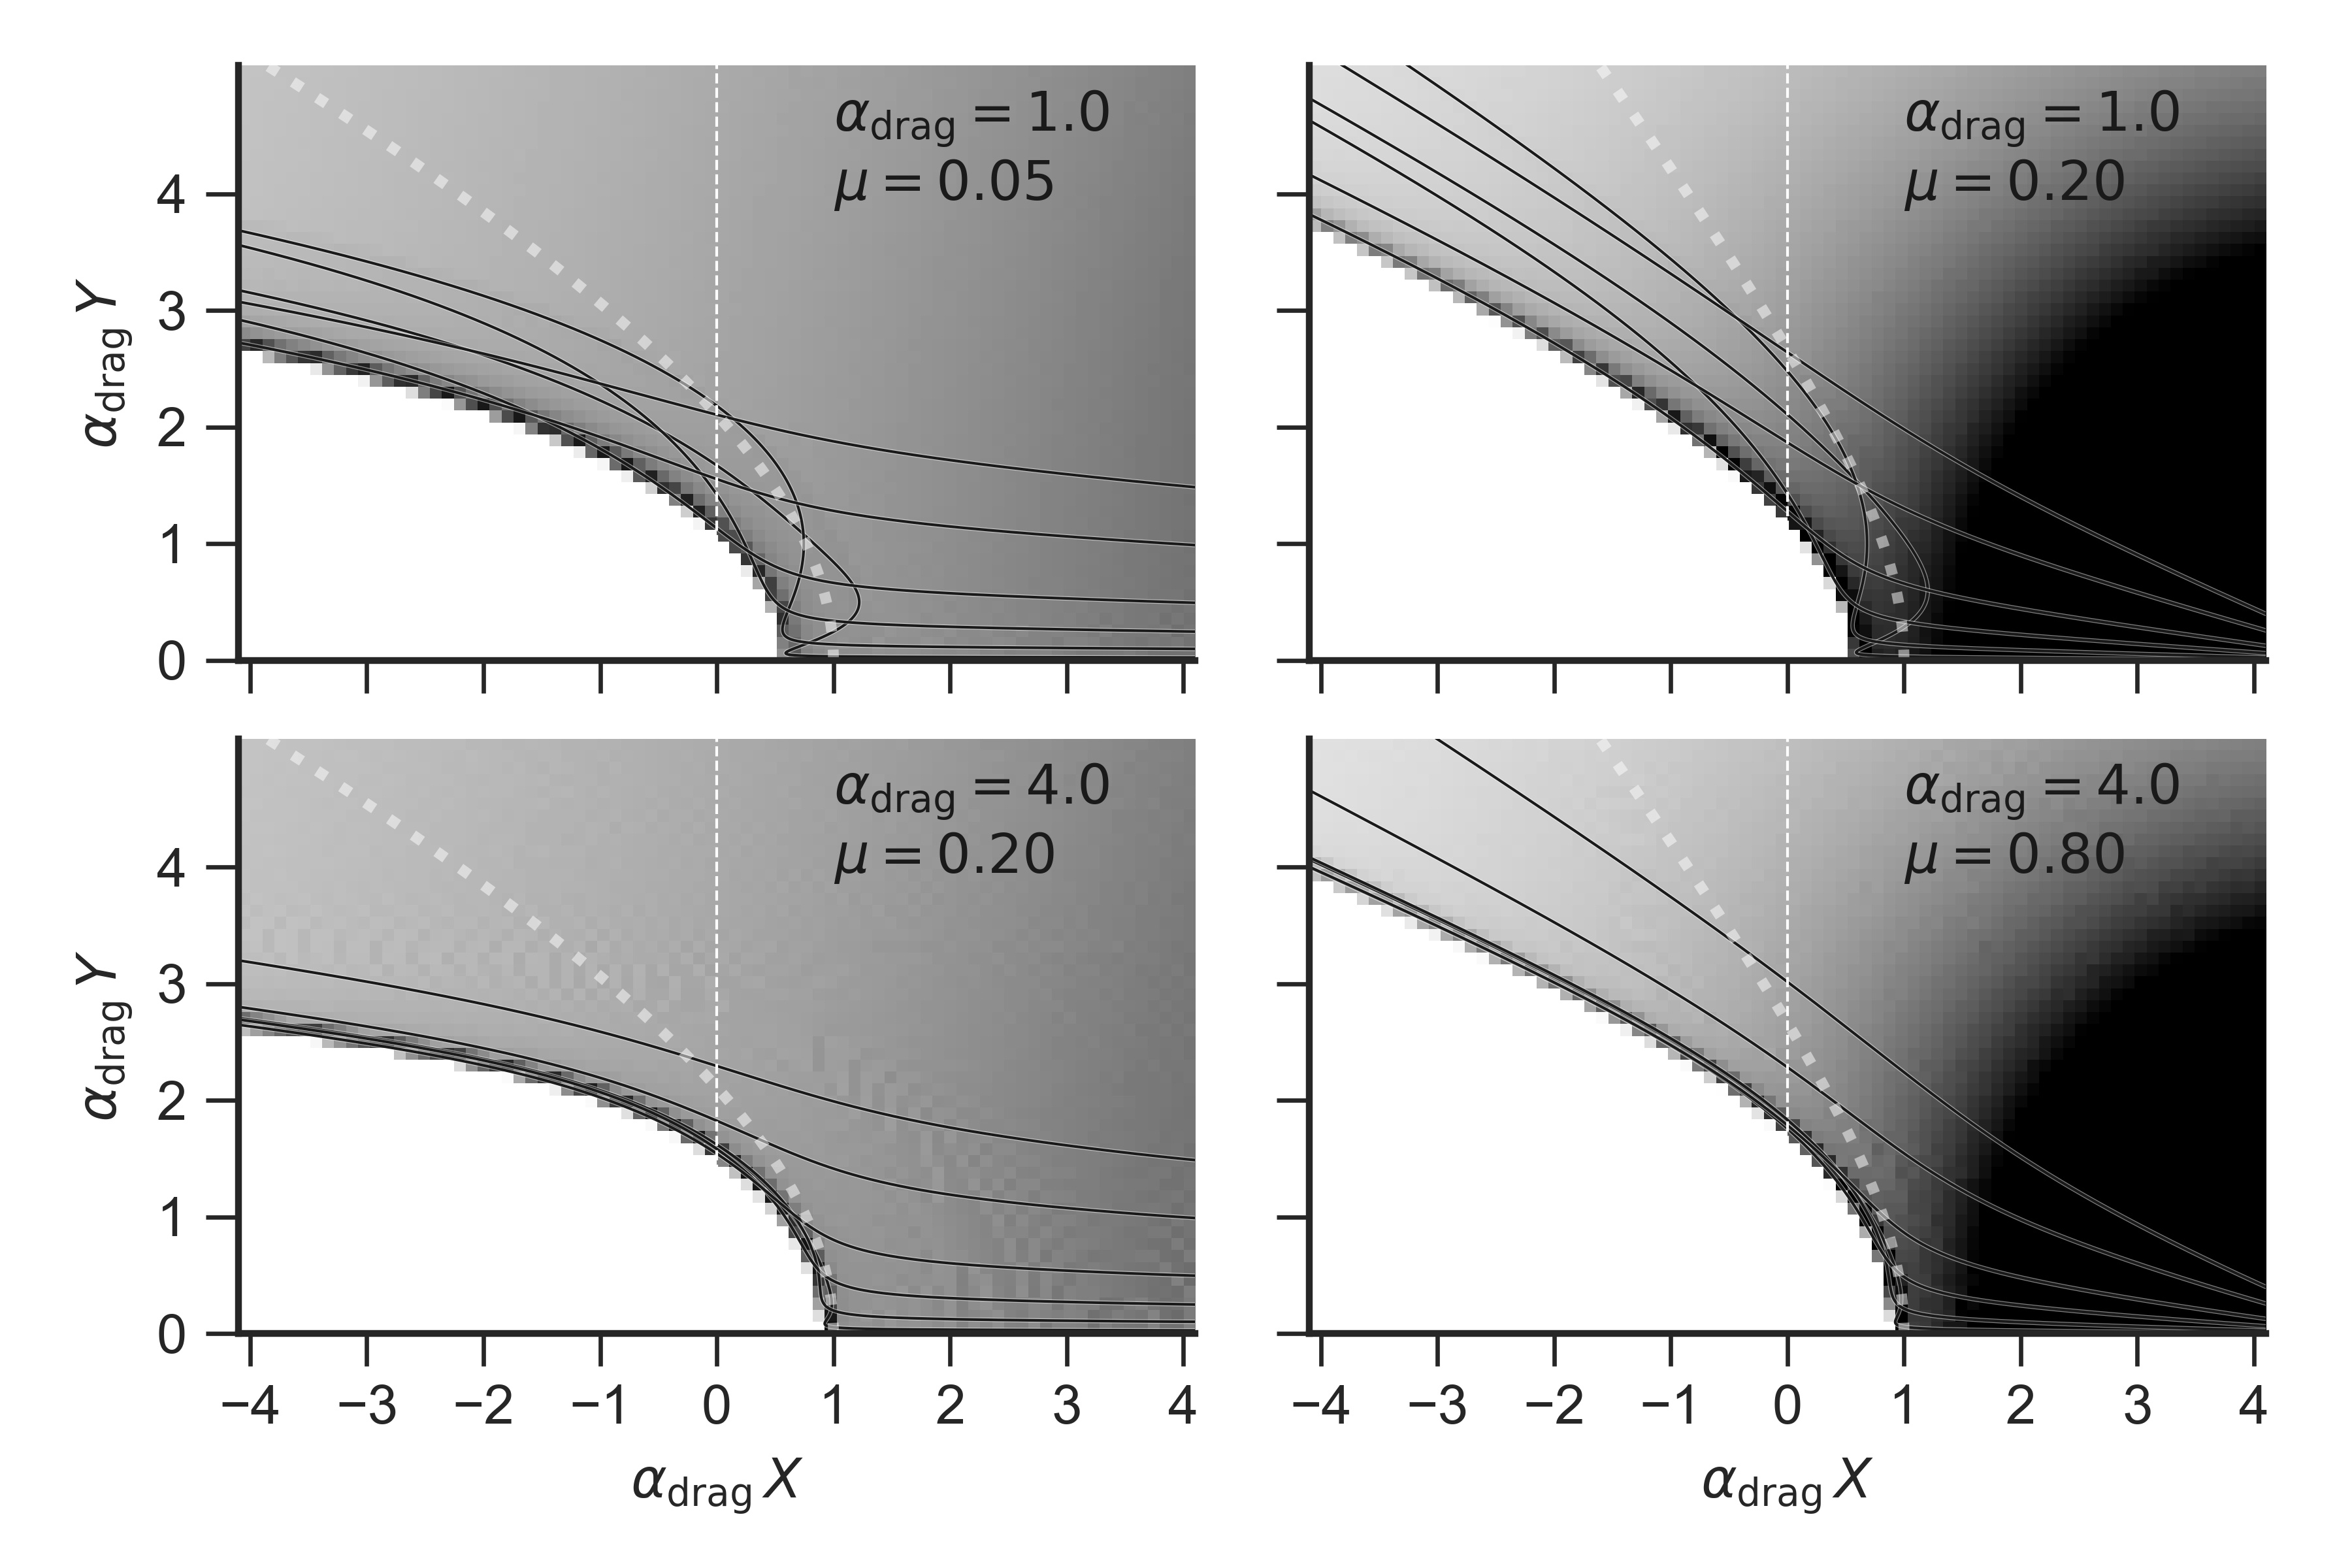

The script that drew this image:
import sys
import numpy as np
from matplotlib import pyplot as plt
import seaborn as sns
from astropy.table import Table
from dust_couple_ode import streamline

figfile = sys.argv[0].replace('.py', '.jpg')

sns.set_style('ticks')
sns.set_color_codes()
fig, axes = plt.subplots(2, 2, sharex=True, sharey=True, figsize=(6, 4))
alphas = [1.0, 1.0, 4.0, 4.0]
mus = [0.05, 0.2, 0.2, 0.8]
nb = 501
bgrid = 0.001 + np.linspace(0.0, 5.0, 1001)
ibspecial = [5, 20, 50, 100, 200, 300]
nth = 200
thm_grid = np.linspace(0.0, np.pi, nth)
dth = np.pi/nth


xmin, xmax = [-4.1, 4.1]
ymin, ymax = [0.0, 5.1]
for alpha, mu, ax in zip(alphas, mus, axes.flat):
    xx, yy, ww = [], [], []
    xs, ys = [], []

    # zoom in on the alpha > 1 models since they get small
    zoom = alpha if alpha > 1.0 else 1.0

    # Launch grains on a uniform grid of th1
    # Make sure it fills the plot
    th1max = np.arctan2(ymax/zoom, 1.0/mu - xmax/zoom)
    th1grid = 0.001*mu + np.linspace(0.0, th1max, 1001)
    bgrid = np.sin(th1grid)/mu

    # Hyperbola solution for drag-free case, but scaling mu by alpha
    ecc = 1.0 / (1.0 - 2*mu/alpha)
    # And scale radius by alpha too
    rm = (1.0 + ecc)/(1.0 + ecc*np.cos(thm_grid))/alpha
    rm[rm < 0.0] = np.nan
    xlocus = rm*np.cos(thm_grid)
    ylocus = rm*np.sin(thm_grid)


    for ib, (th1, b) in enumerate(zip(th1grid, bgrid)):
        # Start from a circle just outside the plot window
        Rlaunch = 1/mu - xmax/zoom
        assert Rlaunch > 0.0
        X0 = 1./mu - Rlaunch*np.cos(th1)
        Y0 = Rlaunch*np.sin(th1)
        s = streamline(X0=X0, Y0=Y0, tstop=30, alpha=alpha, mu=mu, n=10001)
        # ax.plot(s['x'], s['y'], color='k', lw=0.5)
        # Accumulate (x, y) points in a long list
        xx.extend(s['x'])
        yy.extend(s['y'])
        # Weights proportional to b/r
        ww.extend(s['b']/s['y'])
        # ax.plot(s['x'], s['y'], '.',
        #         mec='none', mfc='r', ms=3, alpha=0.02)
        if ib in ibspecial:
            # Save streamlines for selected impact parameters
            xs.append(s['x'])
            ys.append(s['y'])
    # Plot a density histogram of all the (x, y) points we accumulated
    H, xe, ye = np.histogram2d(xx, yy, bins=(80/1, 50/1), weights=ww,
                               range=[[xmin/zoom, xmax/zoom], [ymin/zoom, ymax/zoom]])
    rho_m = np.median(H[H != 0.0])
    rho_m = H[-1, -1]
    ax.imshow(H.T, origin='lower', extent=[xmin, xmax, ymin, ymax],
              vmin=0.0, vmax=2.0*rho_m, cmap='gray_r')
    # Plot the streamlines that we saved earlier
    for x, y in zip(xs, ys):
        ax.plot(x*zoom, y*zoom, '-', color='w', lw=0.8, alpha=0.5)
        ax.plot(x*zoom, y*zoom, '-', color='k', lw=0.5)
    ax.plot(xlocus*zoom, ylocus*zoom, ':', color='w', alpha=0.5, lw=2)
    ax.axvline(0.0, ls='--', color='w', lw=0.5)
    label = fr"$\alpha_\mathrm{{drag}} = {alpha:.1f}$"
    label += '\n' + fr"$\mu = {mu:.2f}$"
    ax.text(1.0, 4.0, label, color='k')
    ax.set_aspect('equal', adjustable='box-forced')

    # Save the minimum radius as a function of theta
    rr = np.hypot(xx, yy)
    theta = np.arctan2(yy, xx)
    rrm_grid = np.empty_like(thm_grid)
    for j, th0 in enumerate(thm_grid):
        # Mask to select points with theta between th0 -> th0 + dth
        m = np.abs(theta - (th0 + 0.5*dth)) <= 0.5*dth
        try:
            rrm_grid[j] = rr[m].min()
        except:
            # Sometimes mask may be empty
            rrm_grid[j] = np.nan

    suffix = f'-alpha{int(100*alpha):03d}'
    suffix += f'-mu{int(100*mu):03d}'
    tabfilename = sys.argv[0].replace('.py', suffix + '.tab')
    Table({'theta': thm_grid, 'R': rrm_grid}).write(tabfilename, format='ascii.tab', overwrite=True)

for ax in axes[:, 0]:
    ax.set(
        ylabel=r'$\alpha_\mathrm{{drag}} \,Y$',
        ylim=[ymin, ymax],
        yticks=range(5),
    )
for ax in axes[-1, :]:
    ax.set(
        xlabel=r'$\alpha_\mathrm{{drag}} \,X$',
        xlim=[xmin, xmax],
        xticks=range(-4,5),
    )

sns.despine()
fig.tight_layout()
fig.savefig(figfile, dpi=600)
print(figfile, end='')
